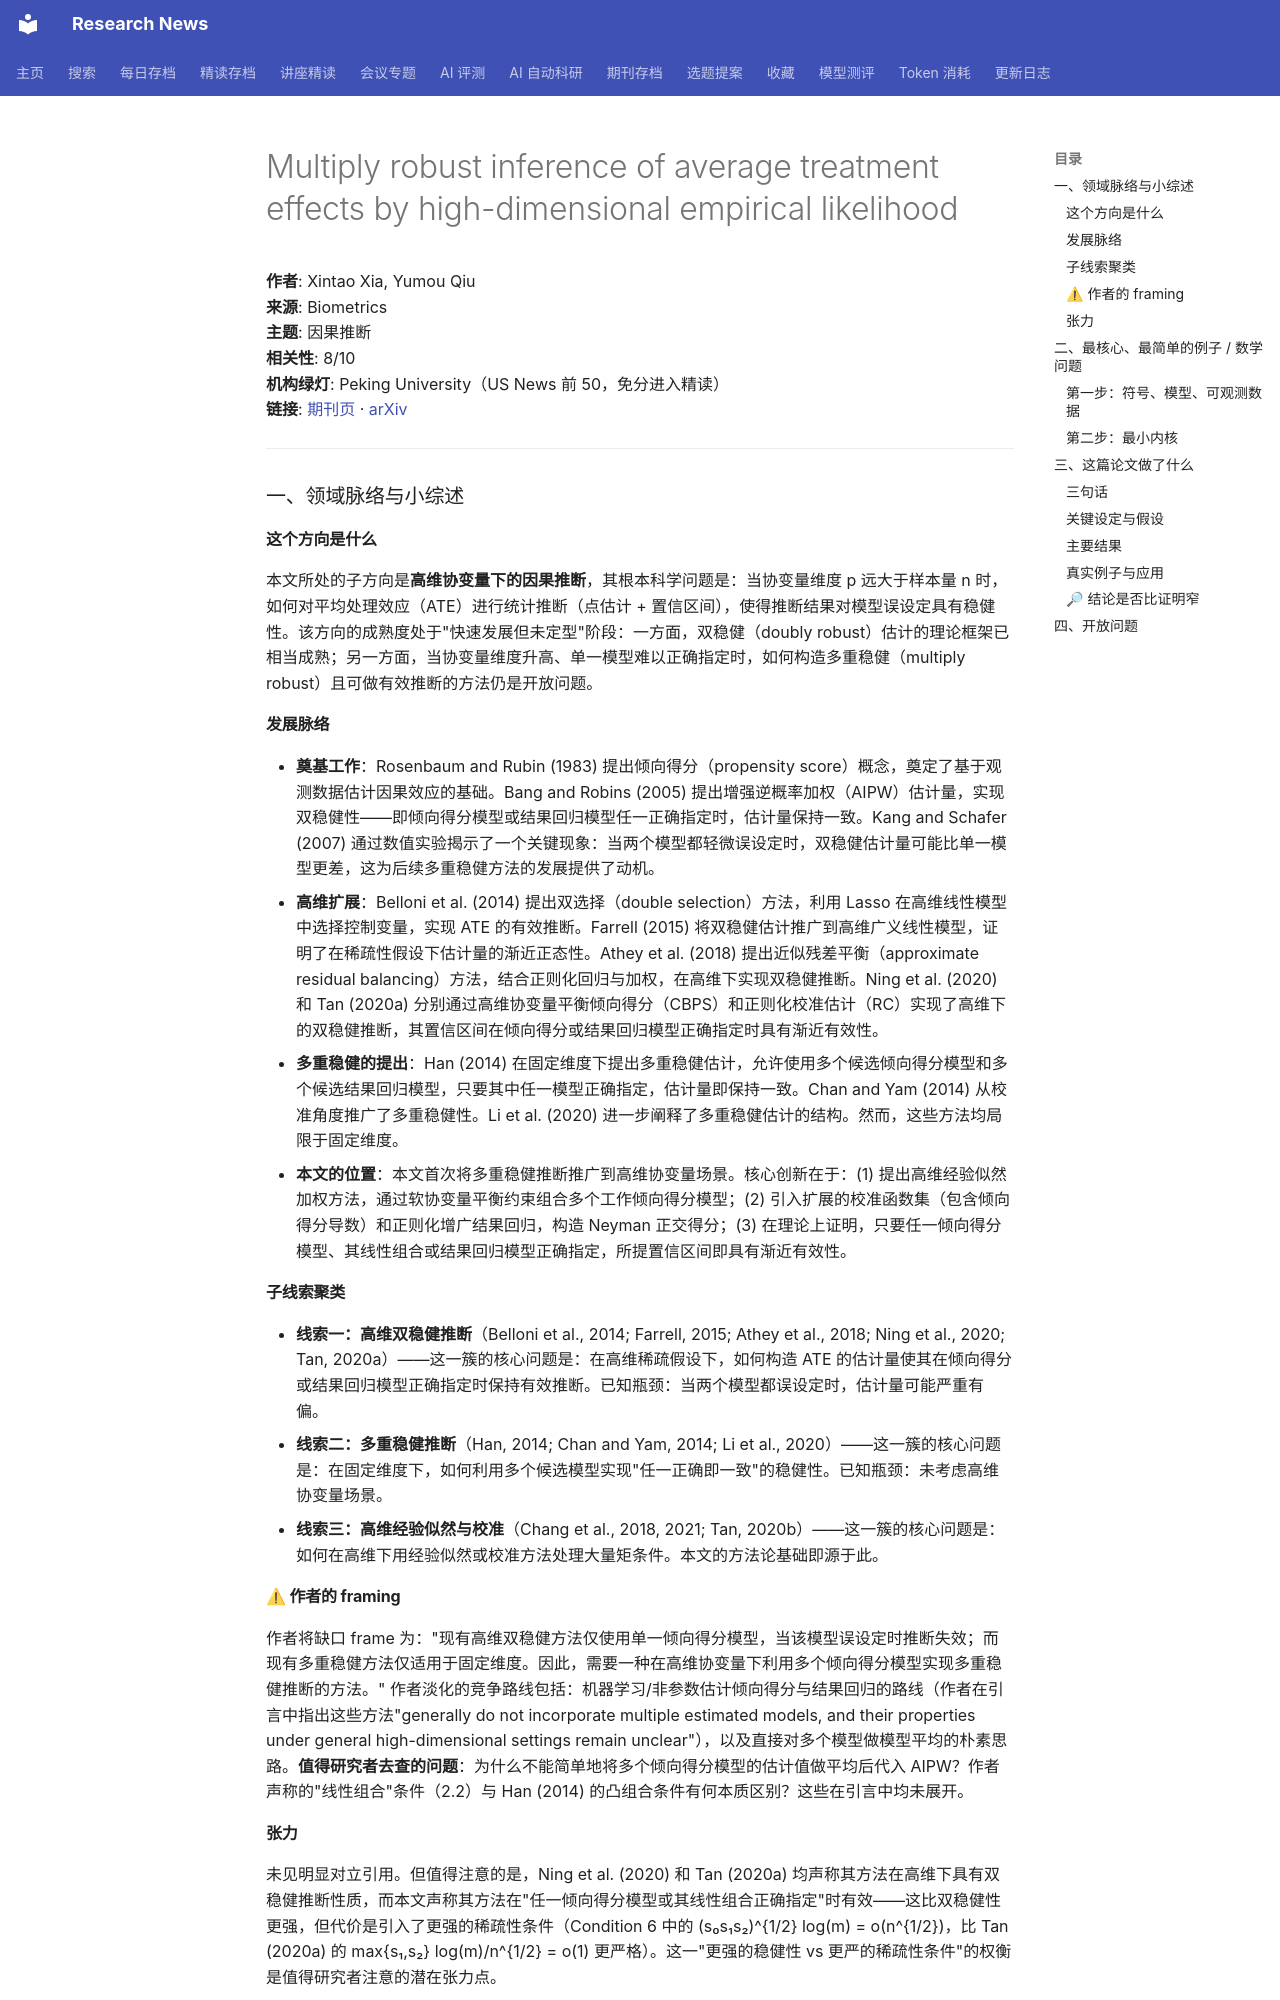

repository: cxy0714/research-news · page: deep_reads/2026-10-10-10.1093_biomtc_ujag149/index.html · generator: mkdocs

# Multiply robust inference of average treatment effects by high-dimensional empirical likelihood

**作者**: Xintao Xia, Yumou Qiu  
**来源**: Biometrics  
**主题**: 因果推断  
**相关性**: 8/10  
**机构绿灯**: Peking University（US News 前 50，免分进入精读）  
**链接**: [期刊页](https://doi.org/10.1093/biomtc/ujag149) · [arXiv](https://arxiv.org/abs/2509.00312)

---

### 一、领域脉络与小综述

#### 这个方向是什么

本文所处的子方向是**高维协变量下的因果推断**，其根本科学问题是：当协变量维度 p 远大于样本量 n 时，如何对平均处理效应（ATE）进行统计推断（点估计 + 置信区间），使得推断结果对模型误设定具有稳健性。该方向的成熟度处于"快速发展但未定型"阶段：一方面，双稳健（doubly robust）估计的理论框架已相当成熟；另一方面，当协变量维度升高、单一模型难以正确指定时，如何构造多重稳健（multiply robust）且可做有效推断的方法仍是开放问题。

#### 发展脉络

- **奠基工作**：Rosenbaum and Rubin (1983) 提出倾向得分（propensity score）概念，奠定了基于观测数据估计因果效应的基础。Bang and Robins (2005) 提出增强逆概率加权（AIPW）估计量，实现双稳健性——即倾向得分模型或结果回归模型任一正确指定时，估计量保持一致。Kang and Schafer (2007) 通过数值实验揭示了一个关键现象：当两个模型都轻微误设定时，双稳健估计量可能比单一模型更差，这为后续多重稳健方法的发展提供了动机。
- **高维扩展**：Belloni et al. (2014) 提出双选择（double selection）方法，利用 Lasso 在高维线性模型中选择控制变量，实现 ATE 的有效推断。Farrell (2015) 将双稳健估计推广到高维广义线性模型，证明了在稀疏性假设下估计量的渐近正态性。Athey et al. (2018) 提出近似残差平衡（approximate residual balancing）方法，结合正则化回归与加权，在高维下实现双稳健推断。Ning et al. (2020) 和 Tan (2020a) 分别通过高维协变量平衡倾向得分（CBPS）和正则化校准估计（RC）实现了高维下的双稳健推断，其置信区间在倾向得分或结果回归模型正确指定时具有渐近有效性。
- **多重稳健的提出**：Han (2014) 在固定维度下提出多重稳健估计，允许使用多个候选倾向得分模型和多个候选结果回归模型，只要其中任一模型正确指定，估计量即保持一致。Chan and Yam (2014) 从校准角度推广了多重稳健性。Li et al. (2020) 进一步阐释了多重稳健估计的结构。然而，这些方法均局限于固定维度。
- **本文的位置**：本文首次将多重稳健推断推广到高维协变量场景。核心创新在于：(1) 提出高维经验似然加权方法，通过软协变量平衡约束组合多个工作倾向得分模型；(2) 引入扩展的校准函数集（包含倾向得分导数）和正则化增广结果回归，构造 Neyman 正交得分；(3) 在理论上证明，只要任一倾向得分模型、其线性组合或结果回归模型正确指定，所提置信区间即具有渐近有效性。

#### 子线索聚类

- **线索一：高维双稳健推断**（Belloni et al., 2014; Farrell, 2015; Athey et al., 2018; Ning et al., 2020; Tan, 2020a）——这一簇的核心问题是：在高维稀疏假设下，如何构造 ATE 的估计量使其在倾向得分或结果回归模型正确指定时保持有效推断。已知瓶颈：当两个模型都误设定时，估计量可能严重有偏。
- **线索二：多重稳健推断**（Han, 2014; Chan and Yam, 2014; Li et al., 2020）——这一簇的核心问题是：在固定维度下，如何利用多个候选模型实现"任一正确即一致"的稳健性。已知瓶颈：未考虑高维协变量场景。
- **线索三：高维经验似然与校准**（Chang et al., 2018, 2021; Tan, 2020b）——这一簇的核心问题是：如何在高维下用经验似然或校准方法处理大量矩条件。本文的方法论基础即源于此。

#### ⚠ 作者的 framing

作者将缺口 frame 为："现有高维双稳健方法仅使用单一倾向得分模型，当该模型误设定时推断失效；而现有多重稳健方法仅适用于固定维度。因此，需要一种在高维协变量下利用多个倾向得分模型实现多重稳健推断的方法。" 作者淡化的竞争路线包括：机器学习/非参数估计倾向得分与结果回归的路线（作者在引言中指出这些方法"generally do not incorporate multiple estimated models, and their properties under general high-dimensional settings remain unclear"），以及直接对多个模型做模型平均的朴素思路。**值得研究者去查的问题**：为什么不能简单地将多个倾向得分模型的估计值做平均后代入 AIPW？作者声称的"线性组合"条件（2.2）与 Han (2014) 的凸组合条件有何本质区别？这些在引言中均未展开。

#### 张力

未见明显对立引用。但值得注意的是，Ning et al. (2020) 和 Tan (2020a) 均声称其方法在高维下具有双稳健推断性质，而本文声称其方法在"任一倾向得分模型或其线性组合正确指定"时有效——这比双稳健性更强，但代价是引入了更强的稀疏性条件（Condition 6 中的 (s₀s₁s₂)^{1/2} log(m) = o(n^{1/2})，比 Tan (2020a) 的 max{s₁,s₂} log(m)/n^{1/2} = o(1) 更严格）。这一"更强的稳健性 vs 更严的稀疏性条件"的权衡是值得研究者注意的潜在张力点。

---

### 二、最核心、最简单的例子 / 数学问题
